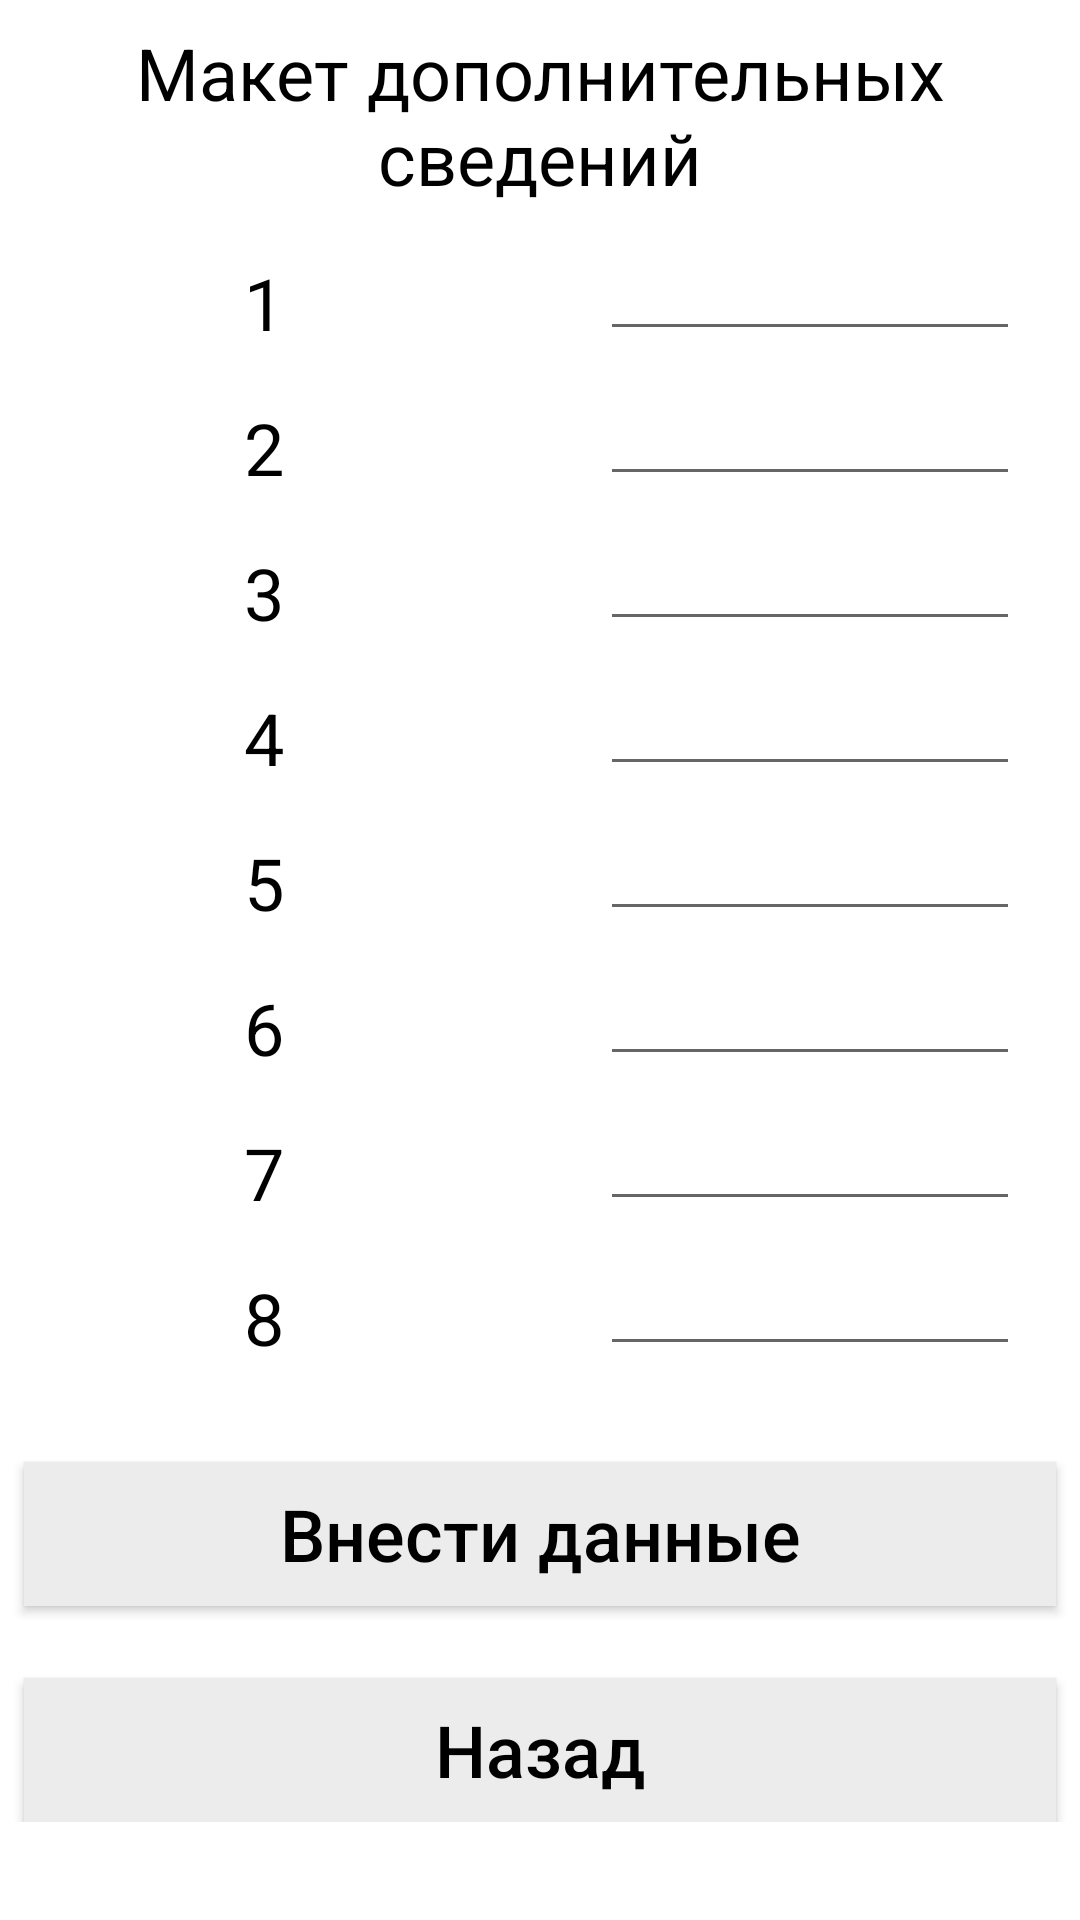

Write the Android layout XML for this screen, with the resource values it uses.
<!-- AndroidManifest.xml: application theme Theme.Taxatio -->
<!-- res/layout/activity_maquette_other.xml -->
<?xml version="1.0" encoding="utf-8"?>
<androidx.constraintlayout.widget.ConstraintLayout xmlns:android="http://schemas.android.com/apk/res/android"
    xmlns:app="http://schemas.android.com/apk/res-auto"
    xmlns:tools="http://schemas.android.com/tools"
    android:layout_width="match_parent"
    android:layout_height="match_parent"
    tools:context=".MaquetteOther">

    <ScrollView
        android:layout_width="match_parent"
        android:layout_height="match_parent"
        app:layout_constraintBottom_toBottomOf="parent"
        app:layout_constraintEnd_toEndOf="parent"
        app:layout_constraintStart_toStartOf="parent"
        app:layout_constraintTop_toTopOf="parent">

        <androidx.constraintlayout.widget.ConstraintLayout
            android:layout_width="match_parent"
            android:layout_height="wrap_content">

    <TextView
        android:id="@+id/maquetteNumber"
        android:layout_width="wrap_content"
        android:layout_height="wrap_content"
        android:layout_marginStart="8dp"
        android:layout_marginTop="8dp"
        android:layout_marginEnd="8dp"
        android:gravity="center"
        android:text="Макет дополнительных сведений"
        android:textColor="@color/black"
        android:textSize="24sp"
        app:layout_constraintEnd_toEndOf="parent"
        app:layout_constraintStart_toStartOf="parent"
        app:layout_constraintTop_toTopOf="parent" />


    <TextView
        android:id="@+id/N1"
        android:layout_width="160dp"
        android:layout_height="wrap_content"
        android:layout_marginStart="8dp"
        android:layout_marginTop="16dp"
        android:text="1"
        android:textSize="24sp"
        android:textColor="@color/black"
        android:gravity="center"
        app:layout_constraintStart_toStartOf="parent"
        app:layout_constraintTop_toBottomOf="@id/maquetteNumber" />

    <EditText
        android:id="@+id/N1Edit"
        android:layout_width="140dp"
        android:layout_height="wrap_content"
        app:layout_constraintStart_toEndOf="@+id/N1"
        app:layout_constraintBottom_toBottomOf="@+id/N1"
        android:layout_marginStart="32dp"
        android:textSize="24sp"
        android:gravity="center"
        android:textColor="@color/black"
        />

    <TextView
        android:id="@+id/N2"
        android:layout_width="160dp"
        android:layout_height="wrap_content"
        android:layout_marginStart="8dp"
        android:layout_marginTop="16dp"
        android:text="2"
        android:textSize="24sp"
        android:textColor="@color/black"
        android:gravity="center"
        app:layout_constraintStart_toStartOf="parent"
        app:layout_constraintTop_toBottomOf="@id/N1" />

    <EditText
        android:id="@+id/N2Edit"
        android:layout_width="140dp"
        android:layout_height="wrap_content"
        app:layout_constraintStart_toEndOf="@+id/N2"
        app:layout_constraintBottom_toBottomOf="@+id/N2"
        android:layout_marginStart="32dp"
        android:textSize="24sp"
        android:gravity="center"
        android:textColor="@color/black"
        />

    <TextView
        android:id="@+id/N3"
        android:layout_width="160dp"
        android:layout_height="wrap_content"
        android:layout_marginStart="8dp"
        android:layout_marginTop="16dp"
        android:text="3"
        android:textSize="24sp"
        android:textColor="@color/black"
        android:gravity="center"
        app:layout_constraintStart_toStartOf="parent"
        app:layout_constraintTop_toBottomOf="@id/N2" />

    <EditText
        android:id="@+id/N3Edit"
        android:layout_width="140dp"
        android:layout_height="wrap_content"
        app:layout_constraintStart_toEndOf="@+id/N3"
        app:layout_constraintBottom_toBottomOf="@+id/N3"
        android:layout_marginStart="32dp"
        android:textSize="24sp"
        android:gravity="center"
        android:textColor="@color/black"
        />

    <TextView
        android:id="@+id/N4"
        android:layout_width="160dp"
        android:layout_height="wrap_content"
        android:layout_marginStart="8dp"
        android:layout_marginTop="16dp"
        android:text="4"
        android:textSize="24sp"
        android:textColor="@color/black"
        android:gravity="center"
        app:layout_constraintStart_toStartOf="parent"
        app:layout_constraintTop_toBottomOf="@id/N3" />

    <EditText
        android:id="@+id/N4Edit"
        android:layout_width="140dp"
        android:layout_height="wrap_content"
        app:layout_constraintStart_toEndOf="@+id/N4"
        app:layout_constraintBottom_toBottomOf="@+id/N4"
        android:layout_marginStart="32dp"
        android:textSize="24sp"
        android:gravity="center"
        android:textColor="@color/black"
        />

    <TextView
        android:id="@+id/N5"
        android:layout_width="160dp"
        android:layout_height="wrap_content"
        android:layout_marginStart="8dp"
        android:layout_marginTop="16dp"
        android:text="5"
        android:textSize="24sp"
        android:textColor="@color/black"
        android:gravity="center"
        app:layout_constraintStart_toStartOf="parent"
        app:layout_constraintTop_toBottomOf="@id/N4" />

    <EditText
        android:id="@+id/N5Edit"
        android:layout_width="140dp"
        android:layout_height="wrap_content"
        app:layout_constraintStart_toEndOf="@+id/N5"
        app:layout_constraintBottom_toBottomOf="@+id/N5"
        android:layout_marginStart="32dp"
        android:textSize="24sp"
        android:gravity="center"
        android:textColor="@color/black"
        />

    <TextView
        android:id="@+id/N6"
        android:layout_width="160dp"
        android:layout_height="wrap_content"
        android:layout_marginStart="8dp"
        android:layout_marginTop="16dp"
        android:text="6"
        android:textSize="24sp"
        android:textColor="@color/black"
        android:gravity="center"
        app:layout_constraintStart_toStartOf="parent"
        app:layout_constraintTop_toBottomOf="@id/N5" />

    <EditText
        android:id="@+id/N6Edit"
        android:layout_width="140dp"
        android:layout_height="wrap_content"
        app:layout_constraintStart_toEndOf="@+id/N6"
        app:layout_constraintBottom_toBottomOf="@+id/N6"
        android:layout_marginStart="32dp"
        android:textSize="24sp"
        android:gravity="center"
        android:textColor="@color/black"
        />

    <TextView
        android:id="@+id/N7"
        android:layout_width="160dp"
        android:layout_height="wrap_content"
        android:layout_marginStart="8dp"
        android:layout_marginTop="16dp"
        android:text="7"
        android:textSize="24sp"
        android:textColor="@color/black"
        android:gravity="center"
        app:layout_constraintStart_toStartOf="parent"
        app:layout_constraintTop_toBottomOf="@id/N6" />

    <EditText
        android:id="@+id/N7Edit"
        android:layout_width="140dp"
        android:layout_height="wrap_content"
        app:layout_constraintStart_toEndOf="@+id/N7"
        app:layout_constraintBottom_toBottomOf="@+id/N7"
        android:layout_marginStart="32dp"
        android:textSize="24sp"
        android:gravity="center"
        android:textColor="@color/black"
        />

    <TextView
        android:id="@+id/N8"
        android:layout_width="160dp"
        android:layout_height="wrap_content"
        android:layout_marginStart="8dp"
        android:layout_marginTop="16dp"
        android:text="8"
        android:textSize="24sp"
        android:textColor="@color/black"
        android:gravity="center"
        app:layout_constraintStart_toStartOf="parent"
        app:layout_constraintTop_toBottomOf="@id/N7" />

    <EditText
        android:id="@+id/N8Edit"
        android:layout_width="140dp"
        android:layout_height="wrap_content"
        app:layout_constraintStart_toEndOf="@+id/N8"
        app:layout_constraintBottom_toBottomOf="@+id/N8"
        android:layout_marginStart="32dp"
        android:textSize="24sp"
        android:gravity="center"
        android:textColor="@color/black"
        />

    <androidx.appcompat.widget.AppCompatButton
        android:id="@+id/sendButton"
        android:layout_width="match_parent"
        android:layout_height="wrap_content"
        android:layout_marginStart="8dp"
        android:layout_marginTop="32dp"
        android:layout_marginEnd="8dp"
        android:text="Внести данные"
        android:textSize="24sp"
        android:textStyle="normal"
        android:textColor="@color/black"
        android:background="#ECECEC"
        android:textAllCaps="false"
        app:layout_constraintEnd_toEndOf="parent"
        app:layout_constraintStart_toStartOf="parent"
        app:layout_constraintTop_toBottomOf="@+id/N8" />

    <androidx.appcompat.widget.AppCompatButton
        android:id="@+id/retreatButton"
        android:layout_width="match_parent"
        android:layout_height="wrap_content"
        android:layout_marginStart="8dp"
        android:layout_marginTop="24dp"
        android:layout_marginEnd="8dp"
        android:text="Назад"
        android:textSize="24sp"
        android:textStyle="normal"
        android:textColor="@color/black"
        android:background="#ECECEC"
        android:textAllCaps="false"
        app:layout_constraintEnd_toEndOf="parent"
        app:layout_constraintStart_toStartOf="parent"
        app:layout_constraintTop_toBottomOf="@+id/sendButton" />

        </androidx.constraintlayout.widget.ConstraintLayout>

    </ScrollView>

</androidx.constraintlayout.widget.ConstraintLayout>
<!-- resources referenced by this layout -->
<resources>
  <color name="black">#FF000000</color>
  <style name="Theme.Taxatio" parent="Theme.MaterialComponents.DayNight.DarkActionBar">
          
          <item name="colorPrimary">@color/purple_500</item>
          <item name="colorPrimaryVariant">@color/purple_700</item>
          <item name="colorOnPrimary">@color/white</item>
          
          <item name="colorSecondary">@color/teal_200</item>
          <item name="colorSecondaryVariant">@color/teal_700</item>
          <item name="colorOnSecondary">@color/black</item>
          
          <item name="android:statusBarColor" tools:targetApi="l">?attr/colorPrimaryVariant</item>
          
      </style>
  <color name="purple_500">#FF6200EE</color>
  <color name="purple_700">#FF3700B3</color>
  <color name="white">#FFFFFFFF</color>
  <color name="teal_200">#FF03DAC5</color>
  <color name="teal_700">#FF018786</color>
</resources>
